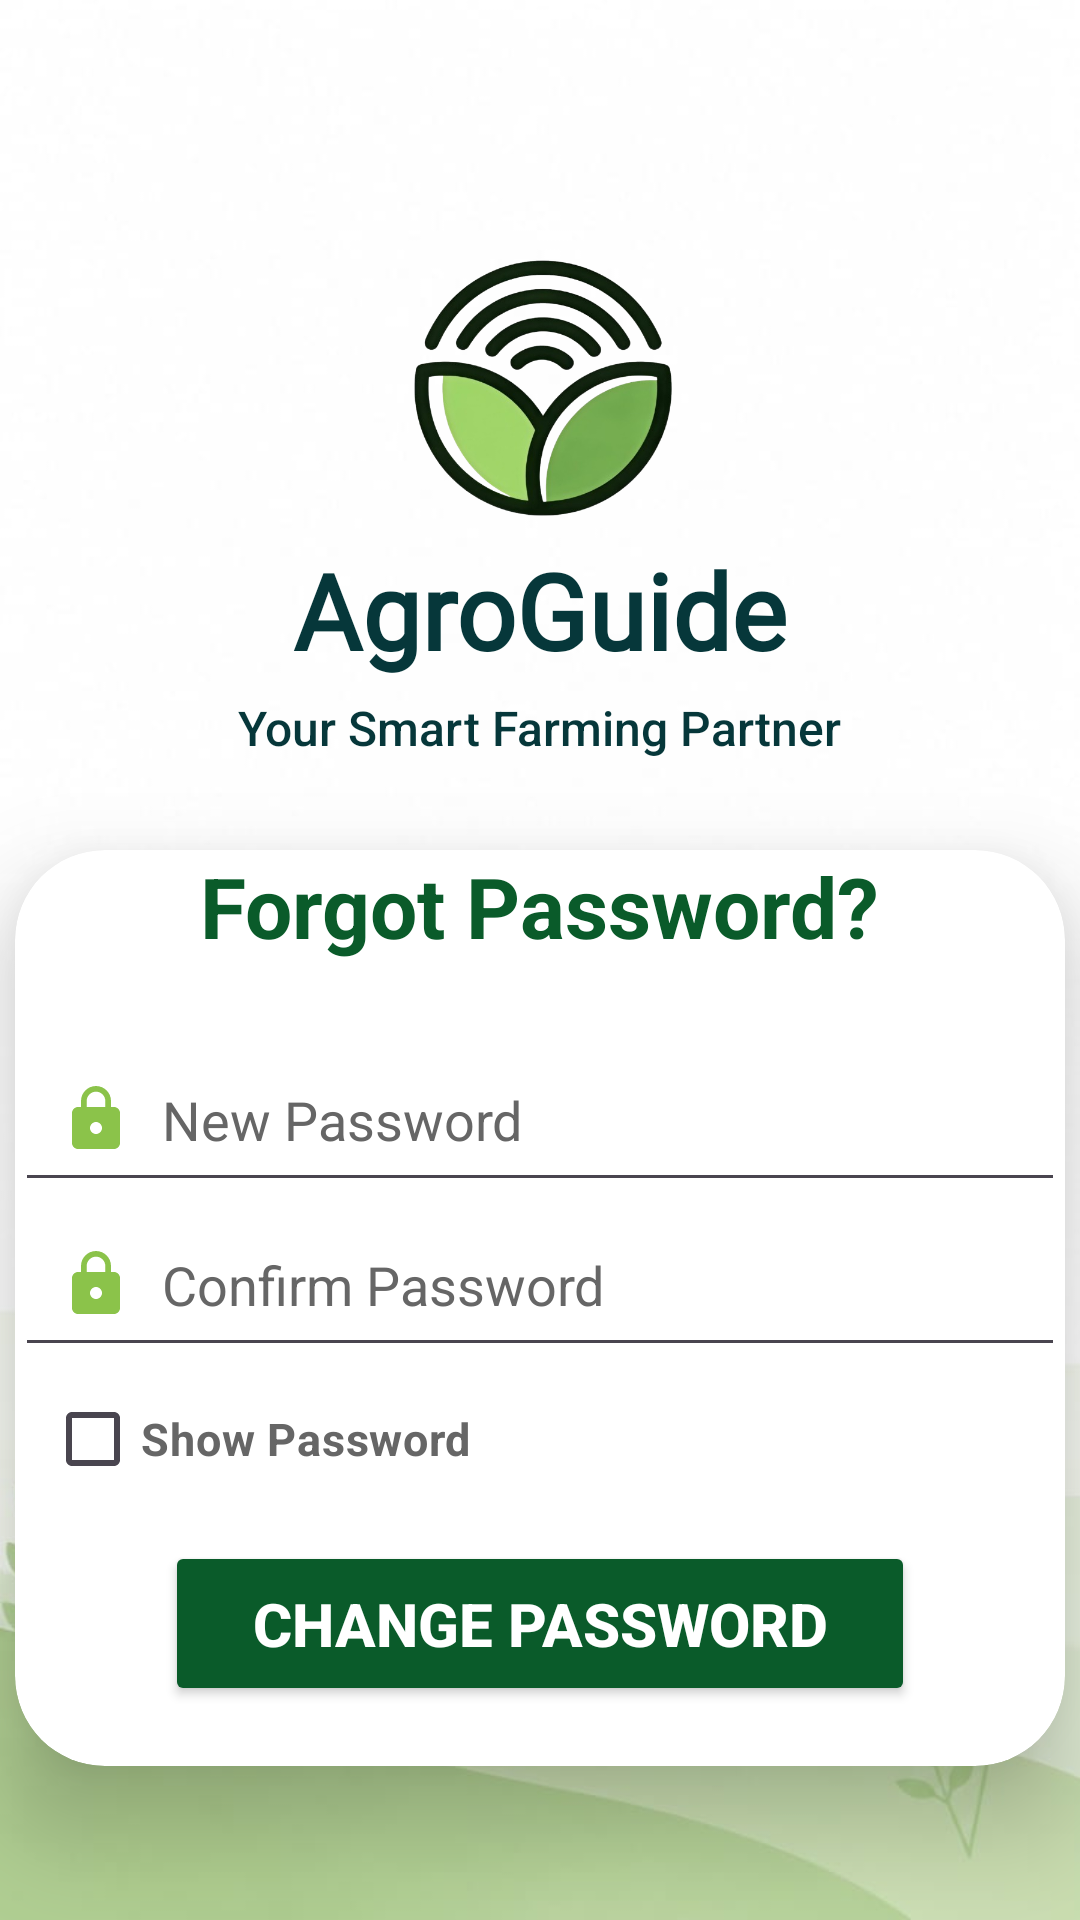

Android layout source for this screen:
<!-- AndroidManifest.xml: application theme Theme.AgroGuide -->
<!-- res/layout/activity_forgot.xml -->
<?xml version="1.0" encoding="utf-8"?>
<LinearLayout
    android:orientation="vertical"
    xmlns:android="http://schemas.android.com/apk/res/android"
    xmlns:app="http://schemas.android.com/apk/res-auto"
    xmlns:tools="http://schemas.android.com/tools"
    android:id="@+id/main"
    android:background="@drawable/bglogin"
    android:layout_gravity="center"
    android:layout_width="match_parent"
    android:layout_height="match_parent"
    tools:context=".LoginActivity">

    <ImageView
        android:layout_width="100dp"
        android:layout_height="100dp"
        android:layout_gravity="center"
        android:backgroundTint="@color/black"
        android:src="@drawable/agrog1"
        android:layout_marginTop="80sp"/>

    <TextView
        android:layout_width="wrap_content"
        android:layout_height="wrap_content"
        android:layout_gravity="center"
        android:fontFamily="@font/agbalumo"
        android:text="AgroGuide"
        android:textColor="#06373A"
        android:textSize="35sp"
        android:textStyle="bold" />
    <TextView
        android:layout_width="wrap_content"
        android:layout_height="wrap_content"
        android:text="Your Smart Farming Partner"
        android:textStyle="normal"
        android:textSize="16sp"
        android:layout_gravity="center"
        android:fontFamily="sans-serif-medium"
        android:layout_marginTop="5dp"
        android:textColor="#06373A"/>

    <androidx.cardview.widget.CardView
        android:layout_width="350dp"
        android:layout_height="wrap_content"
        android:layout_gravity="center"
        android:layout_marginTop="30dp"
        app:cardBackgroundColor="@color/white"
        app:cardCornerRadius="30dp"
        app:cardElevation="20dp">
        <LinearLayout
            android:layout_width="match_parent"
            android:layout_height="match_parent"
            android:orientation="vertical">
            <TextView
                android:layout_width="wrap_content"
                android:layout_height="wrap_content"
                android:layout_gravity="center"
                android:text="Forgot Password?"
                android:textColor="#0A5B2A"
                android:textSize="28sp"
                android:textStyle="bold"/>


            <EditText
                android:id="@+id/etLoginUsername"
                android:layout_width="match_parent"
                android:layout_height="55dp"
                android:layout_marginTop="25dp"
                android:drawableLeft="@drawable/lockicon"
                android:drawablePadding="10dp"
                android:hint="New Password"
                android:inputType="text"
                android:padding="15dp"
                android:textColor="@color/black"
                android:textColorHint="#666666" />

            <EditText
                android:id="@+id/etloginPassword"
                android:layout_width="match_parent"
                android:layout_height="55dp"
                android:hint="Confirm Password"
                android:drawableLeft="@drawable/lockicon"
                android:drawablePadding="10dp"
                android:inputType="textPassword"
                android:padding="15dp"
                android:textColor="@color/black"
                android:textColorHint="#666666" />

            <CheckBox
                android:layout_width="wrap_content"
                android:layout_height="wrap_content"
                android:text="Show Password"
                android:id="@+id/cbshowhidepass"
                android:layout_marginLeft="10dp"
                android:textStyle="bold"
                android:textColor="#666666"
                android:textSize="15dp"/>

            <Button
                android:layout_width="250dp"
                android:layout_height="55dp"
                android:layout_gravity="center"
                android:id="@+id/btn_login"
                android:layout_marginTop="10dp"
                android:text="Change Password"
                android:textColor="#FFFFFF"
                android:textSize="20sp"
                android:textStyle="bold"
                android:backgroundTint="#0A5B2A"
                android:layout_marginBottom="20dp"/>

        </LinearLayout>
    </androidx.cardview.widget.CardView>
</LinearLayout>
<!-- resources referenced by this layout -->
<resources>
  <color name="black">#FF000000</color>
  <color name="white">#FFFFFFFF</color>
  <!-- drawable agrog1: png bitmap (drawable, 184962 bytes) -->
  <!-- drawable bglogin: jpeg bitmap (drawable, 19693 bytes) -->
  <!-- drawable lockicon (drawable) -->
  <vector xmlns:android="http://schemas.android.com/apk/res/android" android:height="24dp" android:tint="#8BC34A" android:viewportHeight="24" android:viewportWidth="24" android:width="24dp">
        
      <path android:fillColor="@android:color/white" android:pathData="M18,8h-1L17,6c0,-2.76 -2.24,-5 -5,-5S7,3.24 7,6v2L6,8c-1.1,0 -2,0.9 -2,2v10c0,1.1 0.9,2 2,2h12c1.1,0 2,-0.9 2,-2L20,10c0,-1.1 -0.9,-2 -2,-2zM12,17c-1.1,0 -2,-0.9 -2,-2s0.9,-2 2,-2 2,0.9 2,2 -0.9,2 -2,2zM15.1,8L8.9,8L8.9,6c0,-1.71 1.39,-3.1 3.1,-3.1 1.71,0 3.1,1.39 3.1,3.1v2z"/>
      
  </vector>
  <style name="Theme.AgroGuide" parent="Base.Theme.AgroGuide" />
  <style name="Base.Theme.AgroGuide" parent="Theme.Material3.DayNight.NoActionBar">
          
          
      </style>
</resources>
